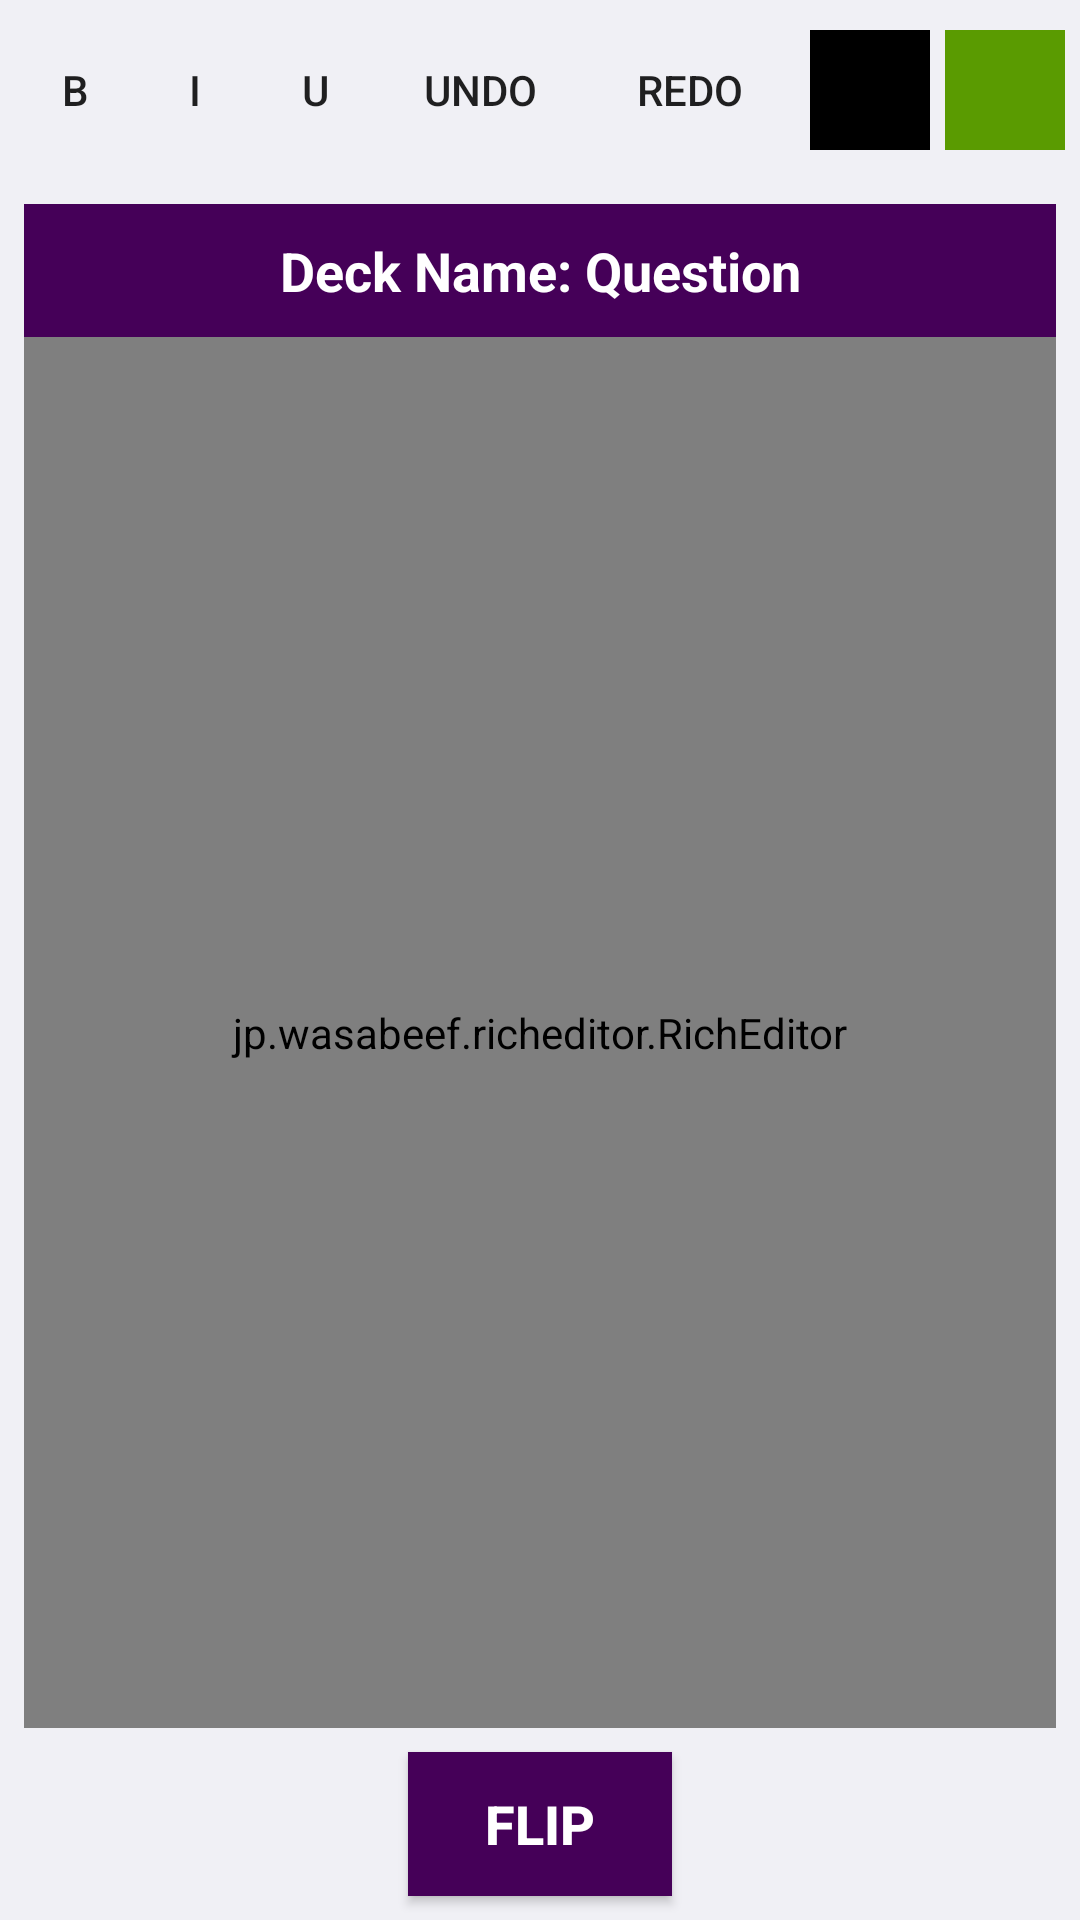

Write the Android layout XML for this screen, with the resource values it uses.
<!-- AndroidManifest.xml: application theme AppTheme -->
<!-- res/layout/activity_edit_card.xml -->
<?xml version="1.0" encoding="utf-8"?>
<android.support.constraint.ConstraintLayout xmlns:android="http://schemas.android.com/apk/res/android"
    xmlns:app="http://schemas.android.com/apk/res-auto"
    xmlns:tools="http://schemas.android.com/tools"
    android:layout_width="match_parent"
    android:layout_height="match_parent"
    android:background="@color/colorBackground"
    android:orientation="vertical">


    <HorizontalScrollView
        android:id="@+id/scrollView"
        android:layout_width="match_parent"
        android:layout_height="wrap_content"
        android:orientation="horizontal"
        android:padding="5dp"
        android:scrollbars="none"
        app:layout_constraintEnd_toEndOf="parent"
        app:layout_constraintStart_toStartOf="parent"
        app:layout_constraintTop_toTopOf="parent"

        >

        <LinearLayout
            android:layout_width="wrap_content"
            android:layout_height="wrap_content"
            style="?android:attr/buttonBarStyle"
            android:orientation="horizontal">

            <Button
                android:id="@+id/question_btn_bold"
                android:layout_width="40dp"
                android:layout_height="50dp"
                android:textAlignment="center"
                android:layout_gravity="center"
                style="?android:attr/borderlessButtonStyle"
                android:text="B" />

            <Button
                android:id="@+id/question_btn_italic"
                android:layout_width="40dp"
                android:layout_height="50dp"
                android:textAlignment="center"
                android:layout_gravity="center"
                style="?android:attr/borderlessButtonStyle"
                android:text="I" />

            <Button
                android:id="@+id/question_btn_underline"
                android:layout_width="40dp"
                android:layout_height="50dp"
                android:textAlignment="center"
                android:layout_gravity="center"
                style="?android:attr/borderlessButtonStyle"
                android:text="U" />

            <Button
                android:id="@+id/question_btn_undo"
                android:textAlignment="center"
                android:layout_gravity="center"
                android:layout_width="70dp"
                android:layout_height="50dp"
                style="?android:attr/borderlessButtonStyle"
                android:text="Undo" />

            <Button
                android:id="@+id/question_btn_redo"
                android:textAlignment="center"
                android:layout_gravity="center"
                android:layout_width="70dp"
                android:layout_height="50dp"
                android:layout_marginEnd="5dp"
                style="?android:attr/borderlessButtonStyle"
                android:text="Redo" />

            <Button
                android:id="@+id/question_btn_color_black"
                android:layout_width="40dp"
                android:layout_height="40dp"
                android:layout_gravity="center"
                android:layout_marginEnd="5dp"
                style="?android:attr/borderlessButtonStyle"
                android:background="@android:color/background_dark" />

            <Button
                android:id="@+id/question_btn_color_green"
                android:layout_gravity="center"
                android:layout_width="40dp"
                android:layout_height="40dp"
                android:layout_marginEnd="5dp"
                android:background="@color/green"
                style="?android:attr/borderlessButtonStyle"

                />

            <Button
                android:id="@+id/question_btn_color_blue"
                android:layout_gravity="center"
                android:layout_width="40dp"
                android:layout_height="40dp"
                android:layout_marginEnd="5dp"
                style="?android:attr/borderlessButtonStyle"
                android:background="@color/blue" />
        </LinearLayout>
    </HorizontalScrollView>

    <TextView
        android:id="@+id/tv_edit_question"
        android:layout_width="match_parent"
        android:layout_height="wrap_content"
        android:layout_marginEnd="8dp"
        android:layout_marginStart="8dp"
        android:layout_marginTop="8dp"
        android:background="@color/colorPrimary"
        android:padding="10dp"
        android:text="@string/edit_tab_title"
        android:textAlignment="center"
        android:textColor="@color/white"
        android:textSize="18sp"
        android:textStyle="bold"
        app:layout_constraintEnd_toEndOf="parent"
        app:layout_constraintStart_toStartOf="parent"
        app:layout_constraintTop_toBottomOf="@+id/scrollView" />

    <jp.wasabeef.richeditor.RichEditor
        android:id="@+id/question_editor_module"
        android:layout_width="match_parent"
        android:layout_height="0dp"
        android:layout_marginBottom="8dp"
        android:layout_marginEnd="8dp"
        android:layout_marginStart="8dp"
        app:layout_constraintBottom_toTopOf="@+id/btn_edit_answer"
        app:layout_constraintEnd_toEndOf="parent"
        app:layout_constraintStart_toStartOf="parent"
        app:layout_constraintTop_toBottomOf="@+id/tv_edit_question">

    </jp.wasabeef.richeditor.RichEditor>

    <Button
        android:id="@+id/btn_edit_answer"
        android:layout_width="wrap_content"
        android:layout_height="wrap_content"
        android:layout_marginBottom="8dp"
        android:background="@color/colorPrimary"
        android:elevation="20dp"
        android:padding="10dp"
        android:text="@string/flip_btn"
        android:textColor="@color/white"
        android:textSize="18sp"
        android:textStyle="bold"
        app:layout_constraintBottom_toBottomOf="parent"
        app:layout_constraintEnd_toEndOf="parent"
        app:layout_constraintStart_toStartOf="parent" />

</android.support.constraint.ConstraintLayout>
<!-- resources referenced by this layout -->
<resources>
  <color name="blue">#0856c9</color>
  <color name="colorBackground">#f0f0f5</color>
  <color name="colorPrimary">#450058</color>
  <color name="green">#5a9b01</color>
  <color name="white">#FFFFFF</color>
  <string name="edit_tab_title">Deck Name: Question</string>
  <string name="flip_btn">flip</string>
  <style name="AppTheme" parent="Theme.AppCompat.Light.NoActionBar">
          
          <item name="colorPrimary">@color/colorPrimary</item>
          <item name="colorPrimaryDark">@color/colorPrimaryDark</item>
          <item name="colorAccent">@color/colorAccent</item>
          <item name="android:windowActivityTransitions">true</item>
          <item name="buttonStyle">@style/AppTheme.Button</item>
      </style>
  <color name="colorPrimaryDark">#22002c</color>
  <color name="colorAccent">#287785</color>
  <style name="AppTheme.Button" parent="Widget.AppCompat.Button.Colored">
          <item name="android:colorBackground">@color/colorPrimary</item>
          <item name="android:colorButtonNormal">@color/colorPrimary</item>
          <item name="android:colorAccent">@color/colorPrimary</item>
      </style>
</resources>
